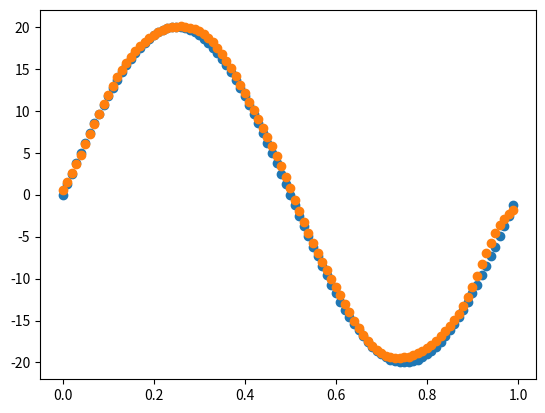

This figure's Python source:
import matplotlib.pyplot as plt
import numpy as np

def load_data():
    x=np.arange(0.0,1.0,0.01)
    y=20*np.sin(2*np.pi*x)
    plt.scatter(x,y)
    return x,y

def init_parameters(layerdim):
    L=len(layerdim)
    parameters={}
    for i in range(1,L):
        parameters['w'+str(i)]=np.random.random((layerdim[i],layerdim[i-1]))
        parameters['b'+str(i)]=np.zeros((layerdim[i],1))
    return parameters

def sigmoid(x):
    return 1.0/(1.0+np.exp(-x))

def sigmoid_grad(x):
    return sigmoid(x)*(1-sigmoid(x))
def forward(x,parameters):
    layers=len(parameters)//2
    a=[]
    z=[]
    catche={}
    a.append(x)
    z.append(x)
    for i in range(1,layers):
        z_temp=parameters['w'+str(i)]@x+parameters['b'+str(i)]
        a.append(z_temp)
        x=sigmoid(z_temp)
        z.append(x)
    z_temp=parameters['w'+str(layers)]@x+parameters['b'+str(layers)]
    a.append(z_temp)
    z.append(z_temp)
    catche['a']=a
    catche['z']=z
    return catche,z_temp

def backward(parameters,y,catche,al):
     m=y.shape[1]
     grads={}
     layers=len(parameters)//2
     grads['dz'+str(layers)]=al-y
     grads['dw'+str(layers)]=grads['dz'+str(layers)]@catche['z'][layers-1].T/m
     grads['db'+str(layers)]=np.sum(grads['dz'+str(layers)],axis=1,keepdims=True)/m
     for i in reversed(range(1,layers)):
         grads['dz' + str(i)] = parameters['w'+str(i+1)].T@grads['dz'+str(i+1)]*sigmoid_grad(
            catche['a'][i])
         grads['dw' + str(i)] = grads['dz' + str(i)]@catche['z'][i- 1].T / m
         grads['db' + str(i)] = np.sum(grads['dz' + str(i)], axis=1, keepdims=True) / m
     return grads

def  update_grads(parameters, grads, learning_rate):
    layers=len(parameters)//2
    for i in range(1,layers+1):
        parameters["w" + str(i)] -= learning_rate * grads["dw" + str(i)]
        parameters["b" + str(i)] -= learning_rate * grads["db" + str(i)]
    return parameters

def compute_loss(al,y):
    return np.mean(0.5*np.square(al-y))
x,y=load_data()
x=x.reshape(1,100)
y=y.reshape(1,100)
parameters=init_parameters([1,12,15,1])
al=0
for i in range(3600):
    catche,al=forward(x,parameters)
    grads=backward(parameters,y,catche,al)
    parameters = update_grads(parameters, grads, learning_rate=0.1)
    if i % 100 == 0:
        print(compute_loss(al, y))
plt.scatter(x,al)
plt.show()